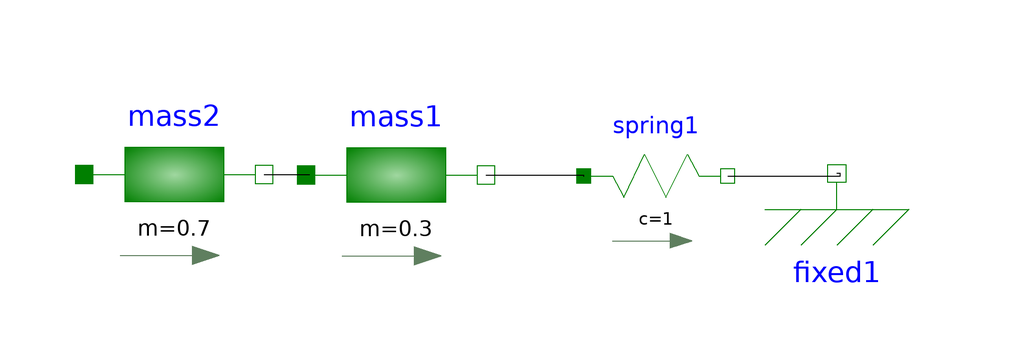

This picture is the connection diagram that the Modelica source below describes through its graphical annotations.

model MassenKopplung
  Modelica.Mechanics.Translational.Components.Mass mass1(m = 0.3, stateSelect = StateSelect.default, s(start = 0.2, fixed = true)) annotation(Placement(transformation(origin = {-4.5,6.5}, extent = {{-15,-15},{15,15}})));
  Modelica.Mechanics.Translational.Components.Fixed fixed1(s0 = 0) annotation(Placement(transformation(origin = {69.0755,6.71223}, extent = {{-15,-15},{15,15}})));
  Modelica.Mechanics.Translational.Components.Spring spring1(c = 1) annotation(Placement(transformation(origin = {38.8489,6.33094}, extent = {{-12,-12},{12,12}})));
  Modelica.Mechanics.Translational.Components.Mass mass2(m = 0.7, stateSelect = StateSelect.default) annotation(Placement(transformation(origin = {-41.5,6.57554}, extent = {{-15,-15},{15,15}})));
equation
  connect(mass2.flange_b,mass1.flange_a) annotation(Line(points = {{-26.5,6.57554},{-19,6.57554},{-19,6.5},{-19.5,6.5}}));
  connect(spring1.flange_b,fixed1.flange) annotation(Line(points = {{50.8489,6.33094},{69.6403,6.33094},{69.6403,6.71223},{69.0755,6.71223}}));
  connect(mass1.flange_b,spring1.flange_a) annotation(Line(points = {{10.5,6.5},{26.7626,6.5},{26.7626,6.33094},{26.8489,6.33094}}));
  annotation(experiment(StartTime = 0.0, StopTime = 40.0, Tolerance = 0.000001), uses(
        Modelica(version="3.2")));
end MassenKopplung;